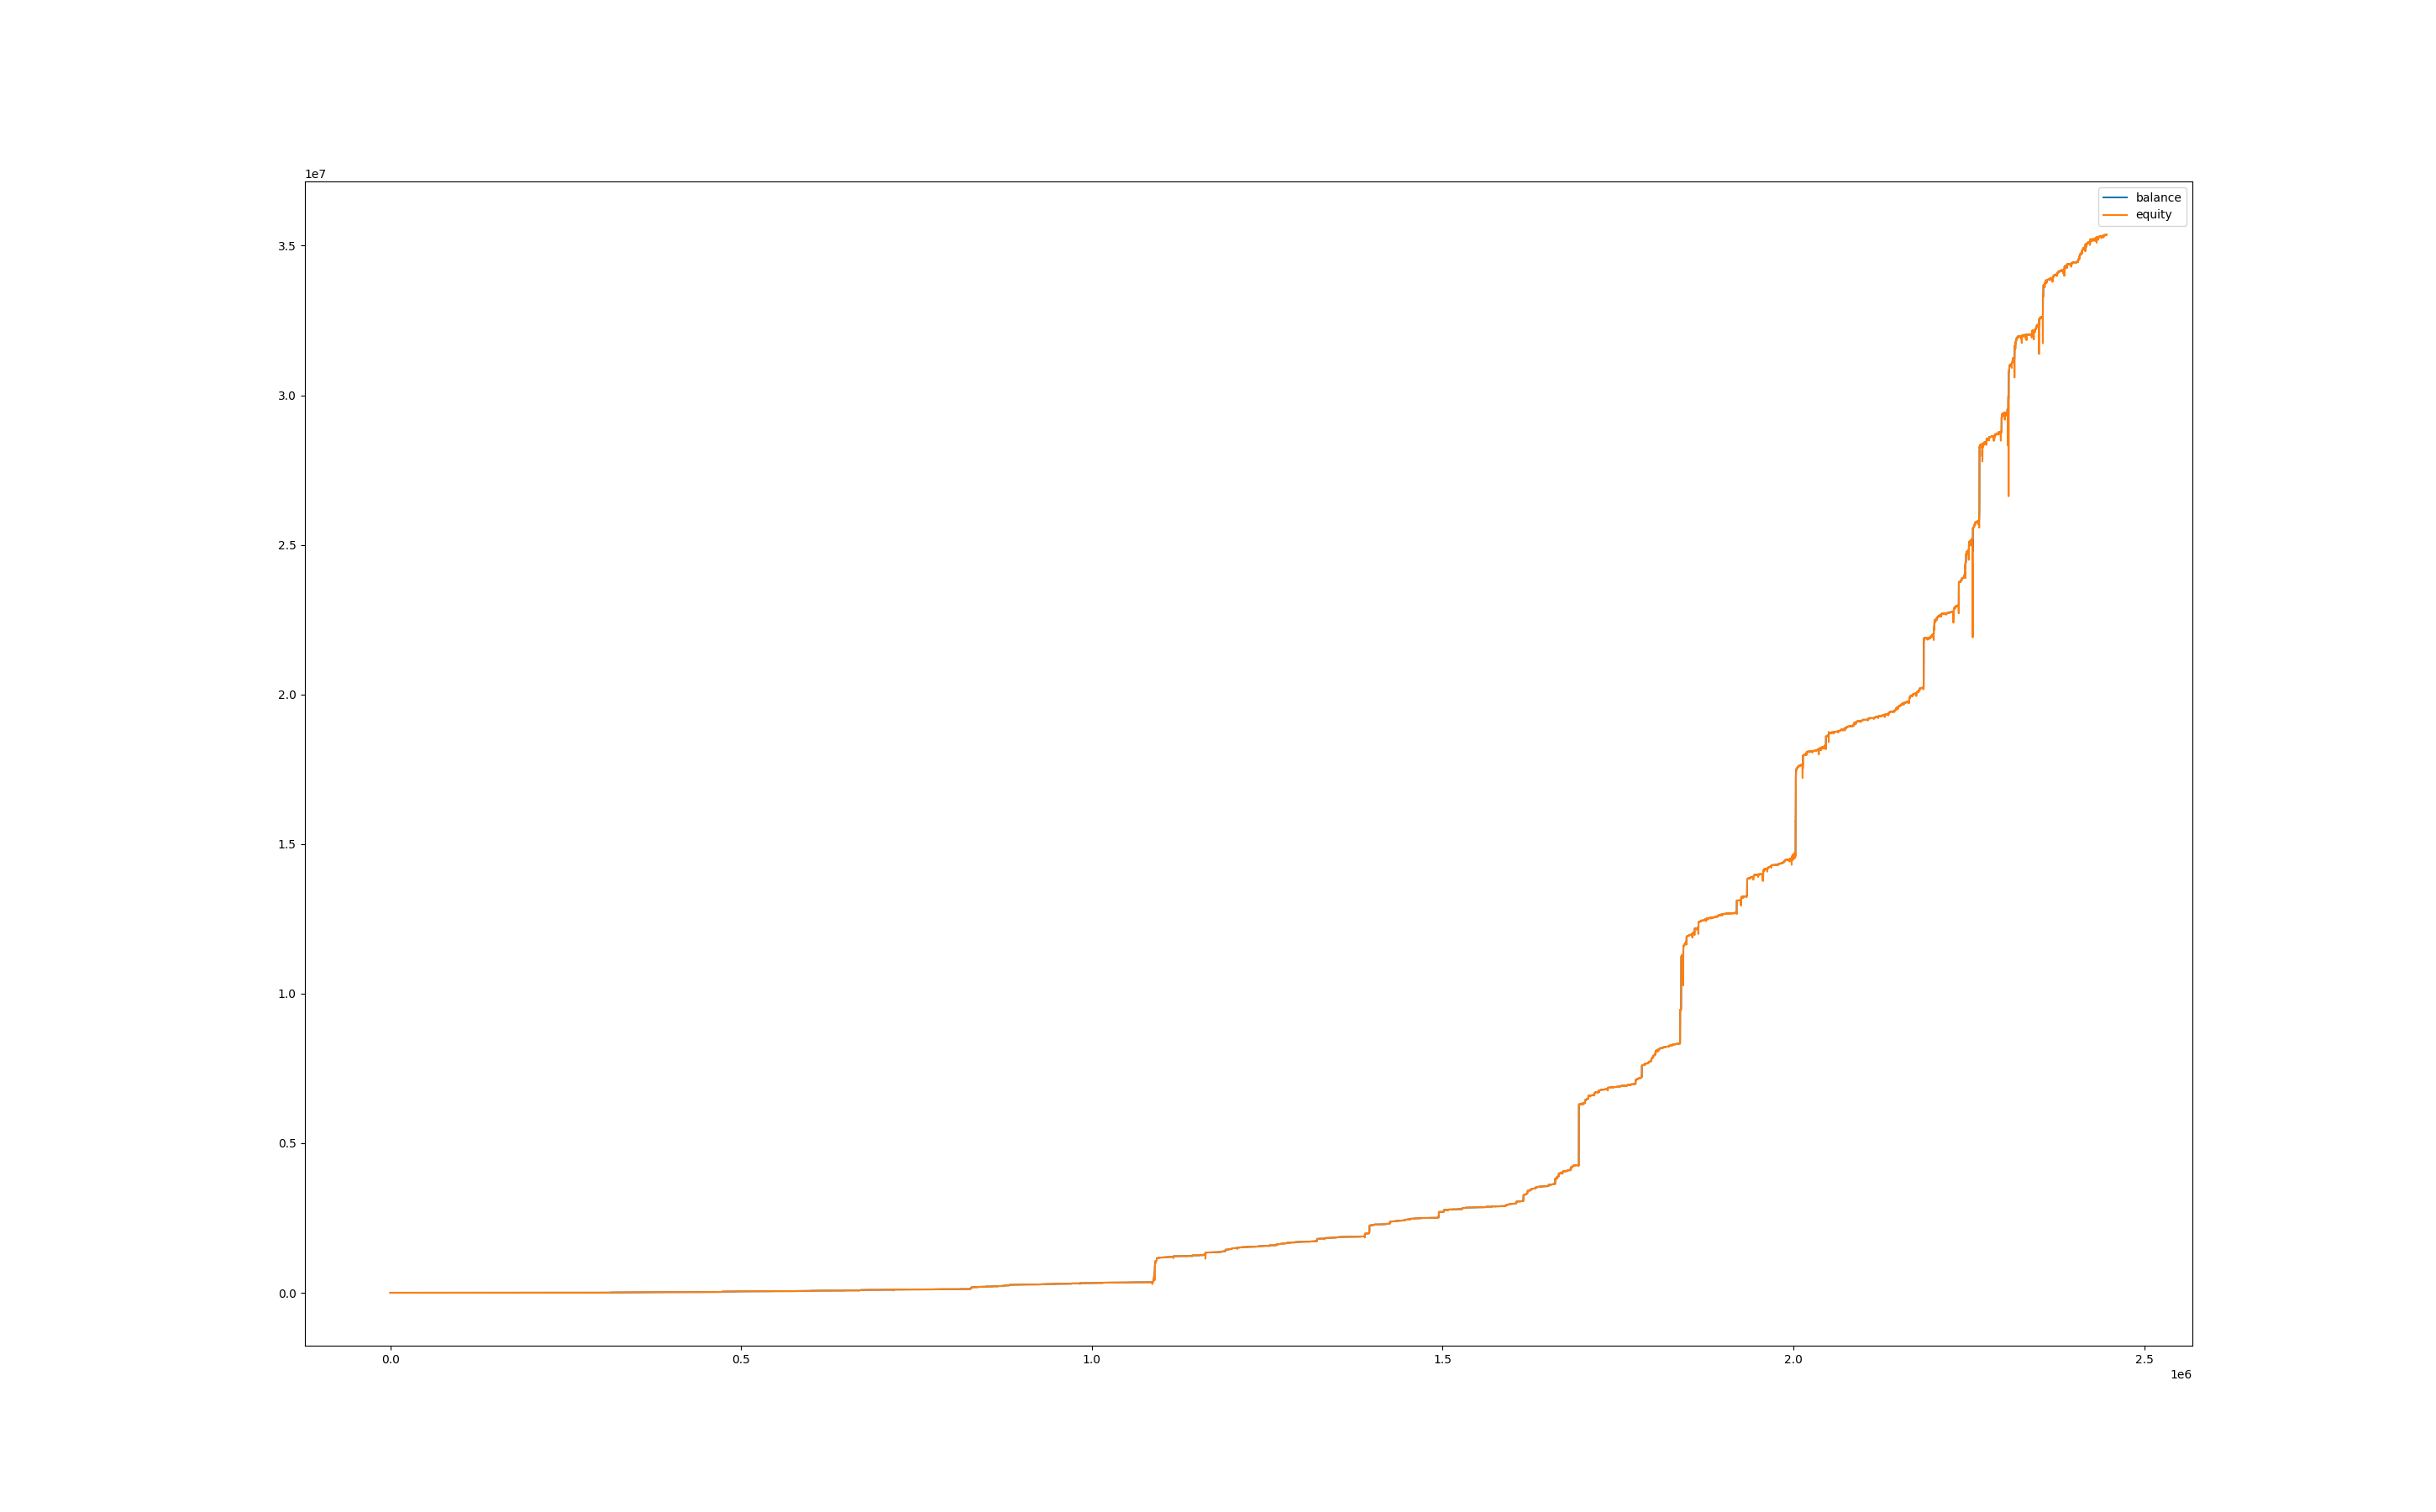

Source data for this figure (header and first rows):
, balance, equity, balance_btc, equity_btc
0, 200, 200.0, 0.0, 0.0
60, 200, 200.0, 0.0, 0.0
120, 200, 200.0, 0.0, 0.0
180, 200, 200.0, 0.0, 0.0
240, 200, 200.0, 0.0, 0.0
300, 200, 200, 0.0, -0.005522
360, 200, 200, 0.0, 0.0
420, 200, 200, 0.0, 0.0
480, 200, 200, 0.0, 0.0
540, 200, 200, 0.0, 0.0
600, 200, 200, 0.0, 0.0
660, 200.1, 200, 0.0, -0.01731
720, 200.1, 199.9, 0.0, -0.1262
780, 200.1, 200.2, 0.0, 0.1119
840, 200.1, 200.1, 0.0, 0.0
900, 200.1, 200.1, 0.0, 0.0
960, 200.1, 199.7, 0.0, -0.4224
1020, 200.1, 199.7, 0.0, -0.3875
1080, 200.1, 199.7, 0.0, -0.4188
1140, 200.1, 199.8, 0.0, -0.3165
1200, 200.1, 199.7, 0.0, -0.3779
1260, 200.1, 200.1, 0.0, -0.06606
1320, 200.1, 199.9, 0.0, -0.1853
1380, 200.1, 200.1, 0.0, -0.05161
1440, 200.4, 200.4, 0.0, 0.2915
1500, 200.4, 200.4, 0.0, 0.01378
1560, 200.4, 200.4, 0.0, -0.03339
1620, 200.4, 200.3, 0.0, -0.1224
1680, 200.4, 200.4, 0.0, -0.03657
1740, 200.4, 200.4, 0.0, -0.02491
1800, 200.4, 200.4, 0.0, 0.01113
1860, 200.4, 200.4, 0.0, 0.0
1920, 200.4, 200.4, 0.0, 0.0
1980, 200.4, 200.4, 0.0, 0.0
2040, 200.4, 200.3, 0.0, -0.0901
2100, 200.4, 200.4, 0.0, -0.0371
2160, 200.4, 200.3, 0.0, -0.0901
2220, 200.5, 200.5, 0.0, 0.07844
2280, 200.5, 200.5, 0.0, 0.0
2340, 200.5, 200.5, 0.0, 0.0
2400, 200.5, 200.5, 0.0, 0.0
2460, 200.5, 200.5, 0.0, 0.03298
2520, 200.6, 200.7, 0.0, 0.2048
2580, 200.6, 200.6, 0.0, 0.0
2640, 200.6, 200.6, 0.0, 0.0
2700, 200.6, 200.6, 0.0, 0.0
2760, 200.6, 200.6, 0.0, 0.0
2820, 200.6, 200.6, 0.0, 0.0
2880, 200.6, 200.6, 0.0, 0.0
2940, 200.6, 200.6, 0.0, -0.05064
3000, 200.6, 200.6, 0.0, -0.00533
3060, 200.6, 200.6, 0.0, -0.02505
3120, 200.6, 200.5, 0.0, -0.1508
3180, 201.3, 200.2, 0.0, -0.383
3240, 201.3, 201.3, 0.0, 0.0
3300, 201.3, 201.3, 0.0, 0.02172
3360, 201.3, 201.2, 0.0, -0.103
3420, 201.3, 201.3, 0.0, 0.005013
3480, 201.3, 201.3, 0.0, 0.0
3540, 201.3, 201.3, 0.0, 0.0
... 40,715 more rows
